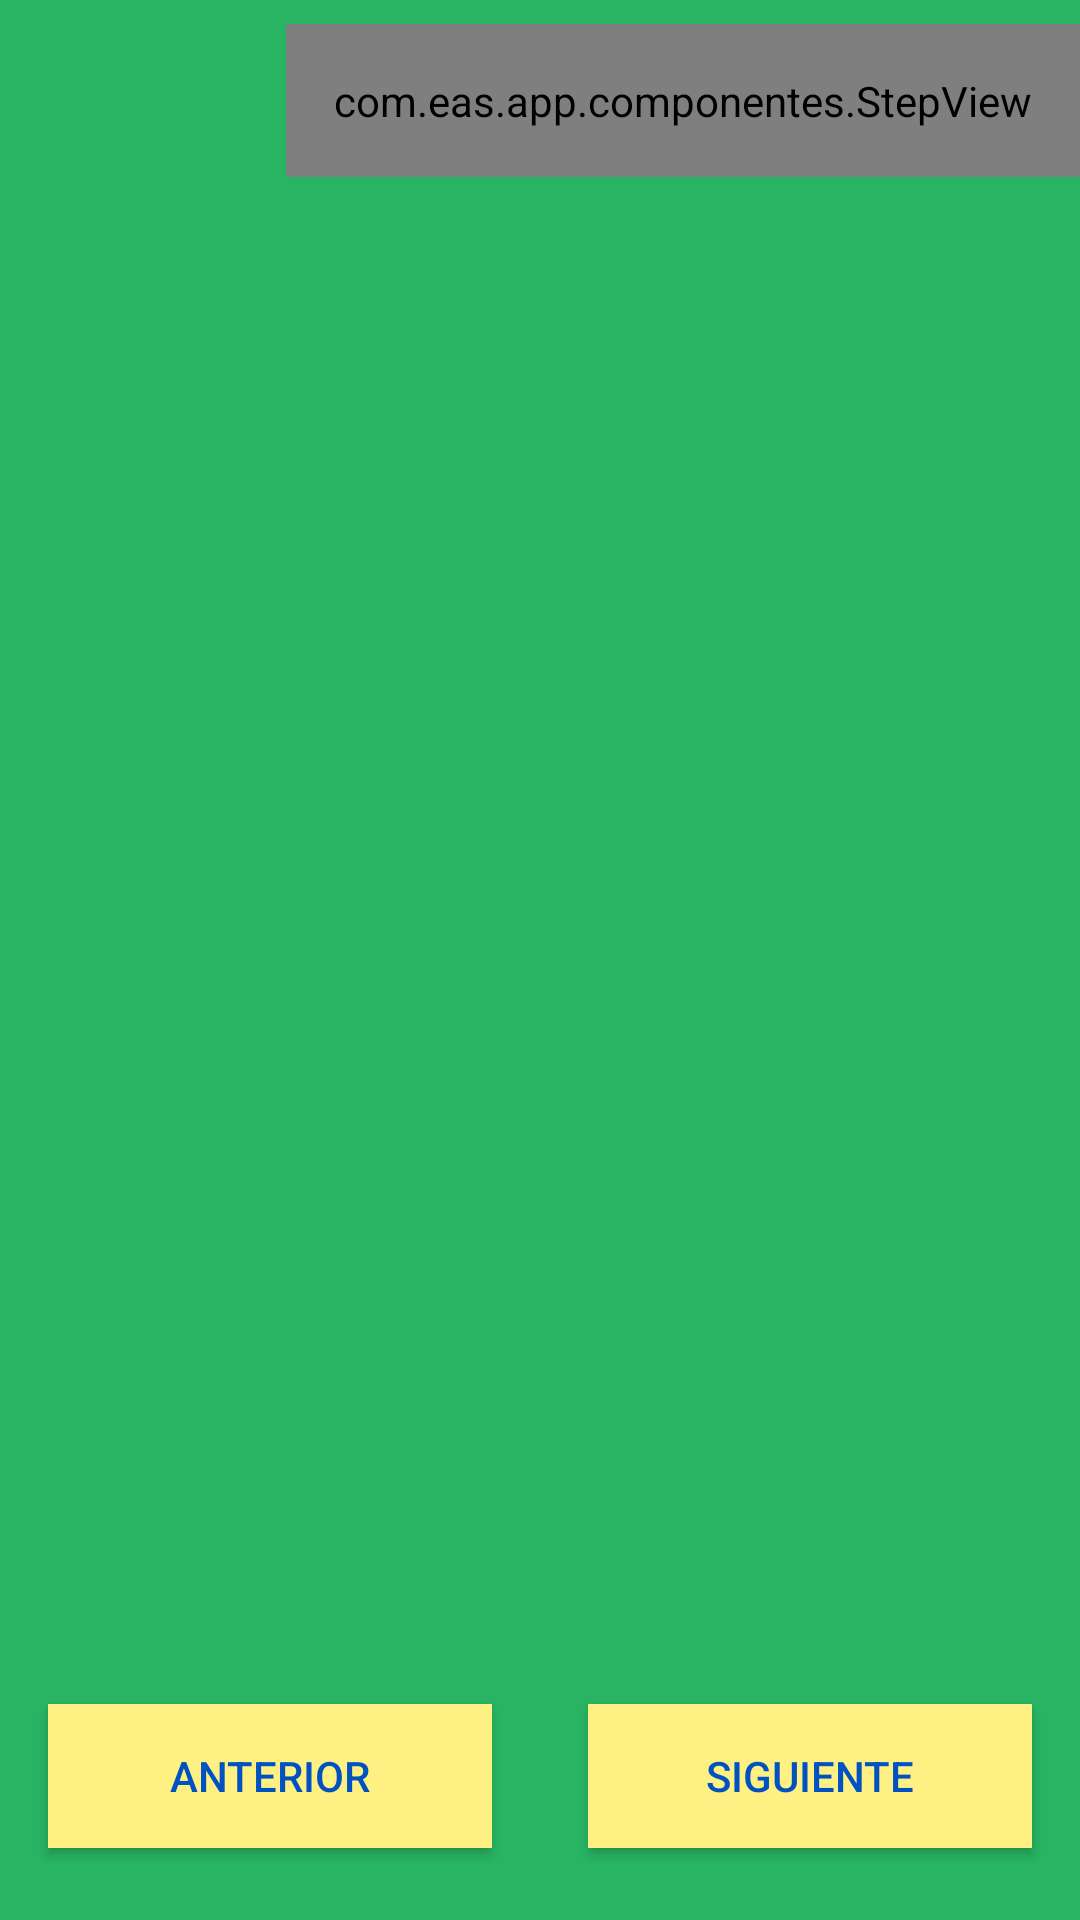

Produce the Android XML layout that renders to this screen, including the resource entries it uses.
<!-- AndroidManifest.xml: application theme Theme.EasApp -->
<!-- res/layout/activity_registro_usuario.xml -->
<?xml version="1.0" encoding="utf-8"?>
<androidx.constraintlayout.widget.ConstraintLayout
    xmlns:android="http://schemas.android.com/apk/res/android"
    xmlns:tools="http://schemas.android.com/tools"
    xmlns:app="http://schemas.android.com/apk/res-auto"
    android:layout_width="match_parent"
    android:layout_height="match_parent"
    android:background="@color/primaryColor"
    android:paddingBottom="8dp"
    android:paddingTop="8dp"
    tools:context=".RegistroUsuarioActivity">

    <com.eas.app.componentes.StepView
        android:id="@+id/step_view"
        android:layout_width="0dp"
        android:layout_height="wrap_content"
        android:padding="16dp"
        app:layout_constraintRight_toRightOf="parent"
        app:layout_constraintTop_toTopOf="parent"
        app:sv_animationType="All"
        app:sv_stepPadding="12dp"
        app:sv_typeface="@font/iran_sans_mobile"
        app:sv_stepLineWidth="5dp"
        app:sv_nextStepLineColor="#c3c3c3"
        app:sv_nextTextColor="#c3c3c3"
        app:sv_nextStepCircleColor="#c3c3c3"
        app:sv_stepNumberTextSize="10pt"/>

    <FrameLayout
        android:id="@+id/fragment_container"
        android:layout_width="0dp"
        android:layout_height="0dp"
        app:layout_constraintTop_toBottomOf="@id/step_view"
        app:layout_constraintBottom_toTopOf="@+id/back"
        app:layout_constraintLeft_toLeftOf="parent"
        app:layout_constraintRight_toRightOf="parent"/>

    <Button
        android:id="@+id/next"
        android:layout_width="0dp"
        android:layout_height="wrap_content"
        android:layout_margin="16dp"
        android:text="@string/nextButtonTitle"
        android:background="@color/buttonBackgroundColor"
        android:textColor="@color/buttonTextColor"
        app:layout_constraintRight_toRightOf="parent"
        app:layout_constraintLeft_toRightOf="@+id/back"
        app:layout_constraintBottom_toBottomOf="parent"/>

    <Button
        android:id="@+id/back"
        android:layout_width="0dp"
        android:layout_height="wrap_content"
        android:layout_margin="16dp"
        android:text="@string/backButtonTitle"
        android:background="@color/buttonBackgroundColor"
        android:textColor="@color/buttonTextColor"
        app:layout_constraintRight_toLeftOf="@+id/next"
        app:layout_constraintLeft_toLeftOf="parent"
        app:layout_constraintBottom_toBottomOf="parent"/>

</androidx.constraintlayout.widget.ConstraintLayout>
<!-- resources referenced by this layout -->
<resources>
  <color name="buttonBackgroundColor">#fff084</color>
  <color name="buttonTextColor">#0052c2</color>
  <color name="primaryColor">#28B463</color>
  <string name="backButtonTitle">Anterior</string>
  <string name="nextButtonTitle">Siguiente</string>
  <style name="Theme.EasApp" parent="Theme.MaterialComponents.DayNight.DarkActionBar">
          <item name="colorPrimary">@color/primaryColor</item>
          <item name="colorPrimaryDark">@color/primaryDarkColor</item>
          <item name="colorAccent">@color/accentColor</item>
          <item name="android:windowBackground">@color/backgroundColor</item>
      </style>
  <color name="primaryDarkColor">#004D40</color>
  <color name="accentColor">#009688</color>
  <color name="backgroundColor">#FFFFFF</color>
</resources>
